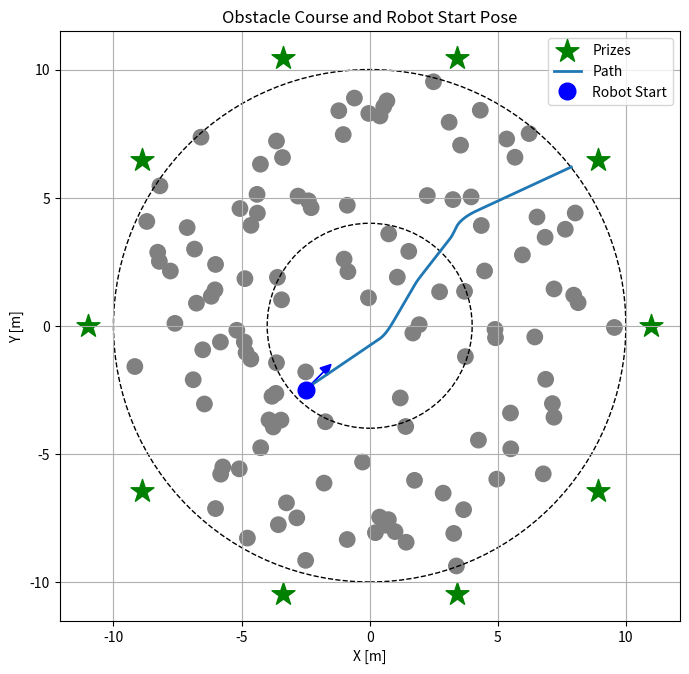

This figure's Python source:
import numpy as np
import matplotlib.pyplot as plt

DT = 0.05
L = 0.3
MAX_RANGE = 5.0

N_LIDAR = 180
LIDAR_ANGLES = np.linspace(-np.pi/4, np.pi/4, int(N_LIDAR/4))

SPEED = 0.5

SERVO_CENTER = 100
SERVO_MIN = 50
SERVO_MAX = 140

MAX_STEER_RAD = 0.5  # same as your current clip (~28.6 deg)

def steering_to_servo(delta):
    """
    Convert steering angle (radians) → servo command
    """
    normalized = np.clip(delta / MAX_STEER_RAD, -1.0, 1.0)
    cmd = SERVO_CENTER + normalized * (SERVO_MAX - SERVO_CENTER)
    return np.clip(cmd, SERVO_MIN, SERVO_MAX)


def servo_to_steering(cmd):
    """
    Convert servo command → steering angle (radians)
    """
    normalized = (cmd - SERVO_CENTER) / (SERVO_MAX - SERVO_CENTER)
    return normalized * MAX_STEER_RAD


def generate_obstacles(N, r_min=0.0, r_max=10.0, obstacle_radius=0.4, seed=None):
    """
    Generate N obstacles randomly in a circular ring around the origin.

    Args:
        N: number of obstacles
        r_min: minimum radius from origin
        r_max: maximum radius from origin
        obstacle_radius: radius of each obstacle
        seed: random seed for reproducibility
    Returns:
        List of (x, y, r) tuples
    """
    rng = np.random.default_rng(seed)
    obstacles = []

    for _ in range(N):
        theta = rng.uniform(0, 2*np.pi)
        r = np.sqrt(rng.uniform(r_min**2, r_max**2))  # uniform in area

        x = r * np.cos(theta)
        y = r * np.sin(theta) 

        obstacles.append((x, y, obstacle_radius))

    return obstacles







def simulate_lidar_fast(state, obstacles, max_range=MAX_RANGE, n_points=200):
    """
    Fast LiDAR simulation using vectorization.
    """
    x, y, heading = state
    ranges = np.full(len(LIDAR_ANGLES), max_range)

    # Precompute points along rays
    ds = np.linspace(0, max_range, n_points)
    rays_x = np.cos(LIDAR_ANGLES[:, None] + heading) * ds  # shape: [n_beams, n_points]
    rays_y = np.sin(LIDAR_ANGLES[:, None] + heading) * ds

    # Shift to robot position
    rays_x += x
    rays_y += y

    # Convert obstacles to arrays
    obs = np.array(obstacles)  # shape [n_obstacles, 3]
    ox = obs[:, 0][:, None, None]  # [n_obs,1,1]
    oy = obs[:, 1][:, None, None]
    r = obs[:, 2][:, None, None]

    # Compute squared distance from every ray point to every obstacle
    dx = rays_x[None, :, :] - ox  # [n_obs, n_beams, n_points]
    dy = rays_y[None, :, :] - oy
    dist2 = dx**2 + dy**2

    # Find where distance < obstacle radius^2
    hits = dist2 < r**2

    # For each beam, find first obstacle hit
    for i in range(hits.shape[1]):  # beam index
        hit_points = np.where(hits[:, i, :])[1]
        if len(hit_points) > 0:
            ranges[i] = ds[hit_points[0]]

    return ranges


def best_direction(ranges):

    v = 0.5 * np.array([1.0, 0.0])

    for r, theta in zip(ranges, LIDAR_ANGLES):

        if r > 3.0:
            continue

        r = max(r, 0.2)

        x = np.cos(theta)
        y = np.sin(theta)

        w = 1.0 / (r*r)
     
        if y >= 0:
            vx = w * y
            vy = - w * x
        else:
            vx = - w * y
            vy = w * x


        v += np.array([vx, vy])

    angle = np.arctan2(v[1], v[0])

    return angle




def find_best_gap(ranges, min_dist=1.0):
    """
    Find largest contiguous region where range > min_dist
    """
    valid = ranges > min_dist

    gaps = []
    start = None

    for i, v in enumerate(valid):
        if v and start is None:
            start = i
        elif not v and start is not None:
            gaps.append((start, i))
            start = None

    if start is not None:
        gaps.append((start, len(ranges)))

    if not gaps:
        return None

    return max(gaps, key=lambda g: g[1] - g[0])


def select_goal_point(ranges, angles, gap):
    """
    Pick midpoint of gap as goal
    """
    start, end = gap
    mid = (start + end) // 2

    r = ranges[mid]
    theta = angles[mid]

    x = r * np.cos(theta)
    y = r * np.sin(theta)

    return np.array([x, y])


def pure_pursuit_angle(goal_point):
    """
    Steering angle toward goal point (robot frame)
    """
    return np.arctan2(goal_point[1], goal_point[0])


def bicycle_step(state, delta):

    x, y, psi = state

    x += SPEED * np.cos(psi) * DT
    y += SPEED * np.sin(psi) * DT
    psi += SPEED/L * np.tan(delta) * DT

    return np.array([x, y, psi])



x = -2.5
y = -2.5
psi = np.pi/4
state = np.array([x, y, psi])  # x, y, heading
trajectory = []
obstacles = generate_obstacles(N=120)


while (np.sqrt(state[0]**2 + state[1]**2) < 10.0):

    ranges = simulate_lidar_fast(state, obstacles)


    # ----- This one uses force vector field -----
    # desired_angle = best_direction(ranges)
    # --------------------------------------------

    # ---- This one uses largest gap pursuit -----
    gap = find_best_gap(ranges)

    if gap is not None:
        goal = select_goal_point(ranges, LIDAR_ANGLES, gap)
        desired_angle = pure_pursuit_angle(goal)
    else:
        desired_angle = 0.0  # fallback
    # --------------------------------------------

    # Controller outputs desired steering angle
    delta_desired = np.clip(desired_angle, -MAX_STEER_RAD, MAX_STEER_RAD)

    # Convert to real robot command
    servo_cmd = steering_to_servo(delta_desired)
    print("servo_cmd: ", servo_cmd)

    # Convert back to actual steering (models actuator limits)
    delta_actual = servo_to_steering(servo_cmd)
    # print("delta: ", delta_actual)

    state = bicycle_step(state, delta_actual)

    trajectory.append(state.copy())


trajectory = np.array(trajectory)




fig, ax = plt.subplots(figsize=(8, 8))

# Plot obstacles
for ox, oy, r in obstacles:
    circle = plt.Circle((ox, oy), r*0.75, color='gray')#, alpha=0.5)
    ax.add_patch(circle)

# Dashed circle at radius 10
circle_outer = plt.Circle((0,0), 10, color='black', linestyle='--', fill=False)#, alpha=0.7)
ax.add_patch(circle_outer)

# Dashed circle at radius 4.0
circle_inner = plt.Circle((0,0), 4.0, color='black', linestyle='--', fill=False)#, alpha=0.7)
ax.add_patch(circle_inner)

# Yellow stars around radius 11 every 36 degrees
star_radius = 11
angles = np.deg2rad(np.arange(0, 360, 36))
star_x = star_radius * np.cos(angles)
star_y = star_radius * np.sin(angles)
ax.scatter(star_x, star_y, marker='*', s=300, color='green', label="Prizes")

ax.plot(trajectory[:,0], trajectory[:,1], linewidth=2.0, label='Path')

# Plot robot initial position
ax.plot(x, y, 'bo', markersize=12, label="Robot Start")

# Plot robot heading as an arrow
arrow_length = 1.0
ax.arrow(x, y, arrow_length*np.cos(psi), arrow_length*np.sin(psi),
         head_width=0.4, head_length=0.4, fc='blue', ec='blue')

ax.set_xlabel("X [m]")
ax.set_ylabel("Y [m]")
ax.set_title("Obstacle Course and Robot Start Pose")
ax.set_aspect('equal')
ax.grid(True)
ax.legend()

# plt.axis("equal")
# plt.savefig("example.png")
plt.show()
